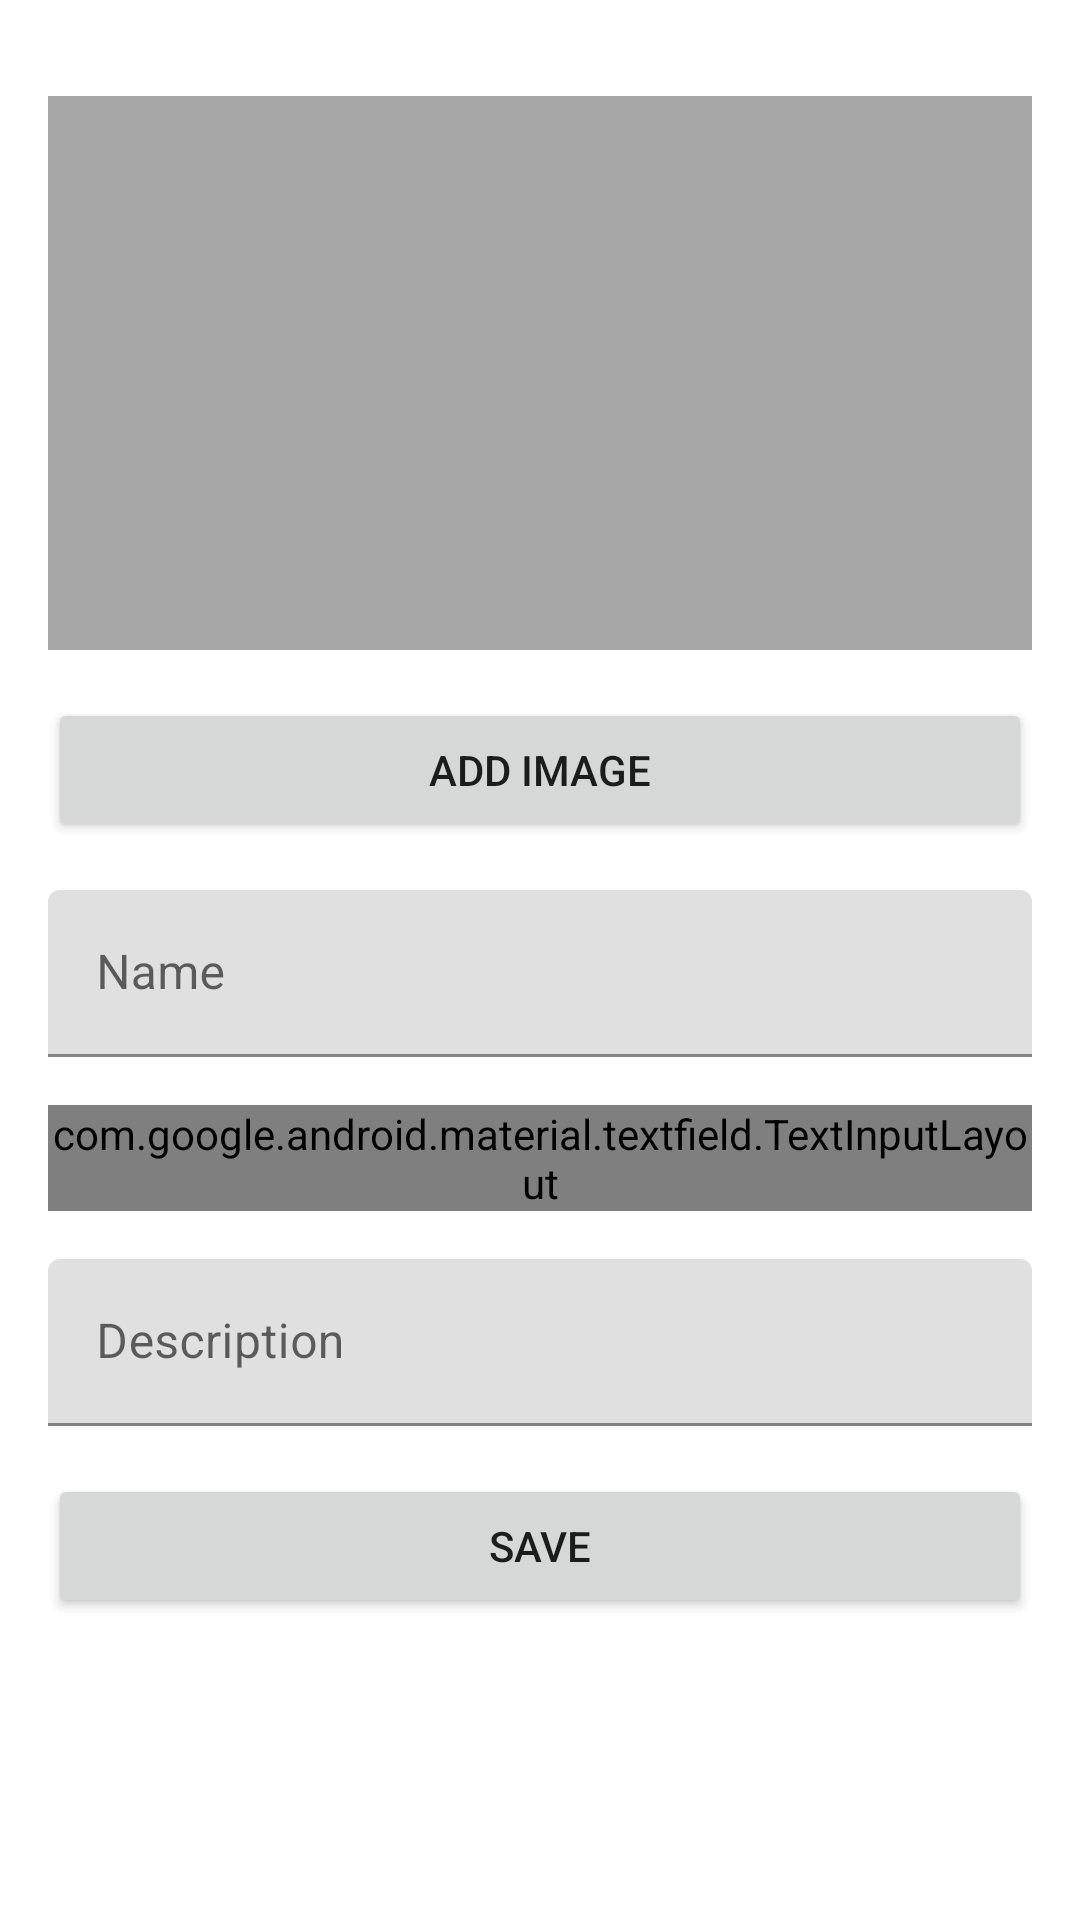

Produce the Android XML layout that renders to this screen, including the resource entries it uses.
<!-- AndroidManifest.xml: application theme AppTheme -->
<!-- res/layout/fragment_new_design.xml -->
<?xml version="1.0" encoding="utf-8"?>
<androidx.constraintlayout.widget.ConstraintLayout xmlns:android="http://schemas.android.com/apk/res/android"
    xmlns:app="http://schemas.android.com/apk/res-auto"
    xmlns:tools="http://schemas.android.com/tools"
    android:layout_width="match_parent"
    android:layout_height="match_parent"
    android:orientation="vertical"
    android:padding="@dimen/screen_padding"
    tools:context=".ui.design.NewDesignFragment">

    <ImageView
        android:id="@+id/imageView_design_image"
        android:layout_width="0dp"
        android:layout_height="0dp"
        android:layout_marginTop="@dimen/margin_16dp"
        android:background="#A6A6A6"
        android:scaleType="centerCrop"
        app:layout_constraintTop_toBottomOf="parent"
        app:layout_constraintEnd_toEndOf="parent"
        app:layout_constraintStart_toStartOf="parent"
        app:layout_constraintDimensionRatio="H,16:9"
        app:layout_constraintTop_toTopOf="parent" />

    <Button
        android:id="@+id/btn_add_image"
        android:layout_width="match_parent"
        android:layout_height="wrap_content"
        android:layout_marginTop="@dimen/margin_16dp"
        android:text="@string/btn_add_image"
        app:layout_constraintTop_toBottomOf="@id/imageView_design_image" />

    <com.google.android.material.textfield.TextInputLayout
        android:id="@+id/textField_name"
        android:layout_width="match_parent"
        android:layout_height="wrap_content"
        android:layout_marginTop="@dimen/margin_16dp"
        android:hint="@string/hint_name"
        app:endIconMode="clear_text"
        app:layout_constraintTop_toBottomOf="@id/btn_add_image">

        <com.google.android.material.textfield.TextInputEditText
            android:layout_width="match_parent"
            android:layout_height="wrap_content"
            android:inputType="text"
            android:maxLines="1" />

    </com.google.android.material.textfield.TextInputLayout>

    <com.google.android.material.textfield.TextInputLayout
        android:id="@+id/menu_group"
        style="@style/Widget.Material3.TextInputLayout.OutlinedBox.ExposedDropdownMenu"
        android:layout_width="match_parent"
        android:layout_height="wrap_content"
        android:layout_marginTop="@dimen/margin_16dp"
        app:layout_constraintTop_toBottomOf="@id/textField_name"
        android:hint="@string/menu_group">

        <AutoCompleteTextView
            android:layout_width="match_parent"
            android:layout_height="wrap_content"
            android:inputType="none"
            app:simpleItems="@array/array_groups" />

    </com.google.android.material.textfield.TextInputLayout>

    <com.google.android.material.textfield.TextInputLayout
        android:id="@+id/textField_description"
        android:layout_width="match_parent"
        android:layout_height="wrap_content"
        android:layout_marginTop="@dimen/margin_16dp"
        android:hint="@string/hint_description"
        app:endIconMode="clear_text"
        app:layout_constraintTop_toBottomOf="@id/menu_group">

        <com.google.android.material.textfield.TextInputEditText
            android:layout_width="match_parent"
            android:layout_height="wrap_content"
            android:inputType="textMultiLine" />

    </com.google.android.material.textfield.TextInputLayout>

    <Button
        android:id="@+id/btn_save"
        android:layout_width="match_parent"
        android:layout_height="wrap_content"
        android:layout_marginTop="@dimen/margin_16dp"
        android:text="@string/btn_save"
        app:layout_constraintTop_toBottomOf="@id/textField_description" />

</androidx.constraintlayout.widget.ConstraintLayout>
<!-- resources referenced by this layout -->
<resources>
  <string-array name="array_groups">
          <item>ATEEZ</item>
          <item>Black Pink</item>
          <item>BTS</item>
          <item>DPR</item>
          <item>ENHYPEN</item>
          <item>Monsta X</item>
          <item>NewJeans</item>
          <item>NCT</item>
          <item>NCT Dream</item>
          <item>Stray Kids</item>
          <item>TXT</item>
          <item>Twice</item>
      </string-array>
  <dimen name="margin_16dp">16dp</dimen>
  <dimen name="screen_padding">16dp</dimen>
  <string name="btn_add_image">Add Image</string>
  <string name="btn_save">Save</string>
  <string name="hint_description">Description</string>
  <string name="hint_name">Name</string>
  <string name="menu_group">Group</string>
</resources>
